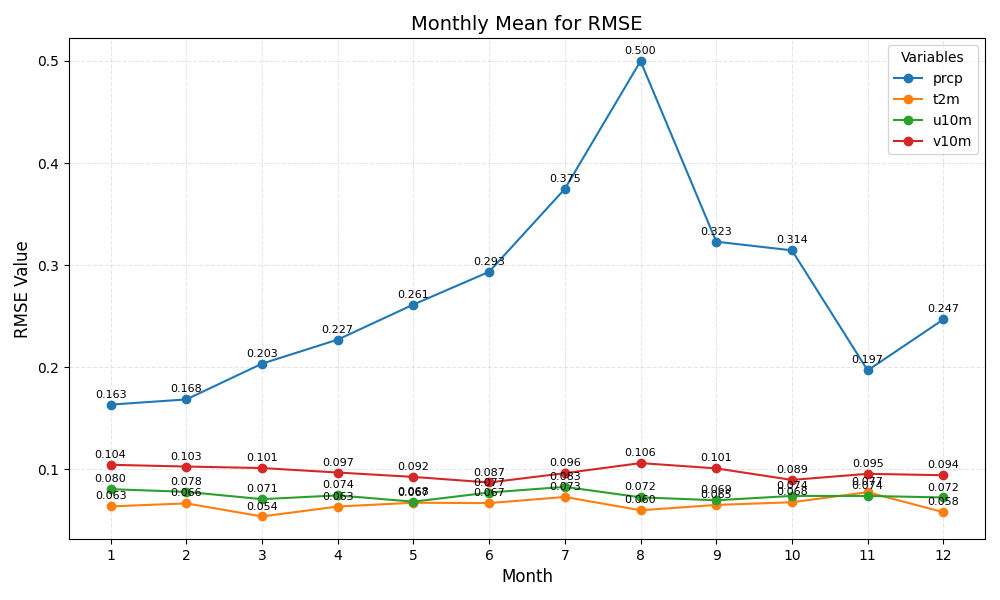

The file beside this chart, header and first rows:
month	prcp	t2m	u10m	v10m
1	0.163	0.063	0.080	0.104
2	0.168	0.066	0.078	0.103
3	0.203	0.054	0.071	0.101
4	0.227	0.063	0.074	0.097
5	0.261	0.067	0.068	0.092
6	0.293	0.067	0.077	0.087
7	0.375	0.073	0.083	0.096
8	0.500	0.060	0.072	0.106
9	0.323	0.065	0.069	0.101
10	0.314	0.068	0.074	0.089
11	0.197	0.077	0.074	0.095
12	0.247	0.058	0.072	0.094
